Photos from the image-classification dataset "real" in the GitHub repository LeFoxTG/challenge-7_2. Its 6 classes are: airplane, bicycle, bus, car, motorcycle, train.

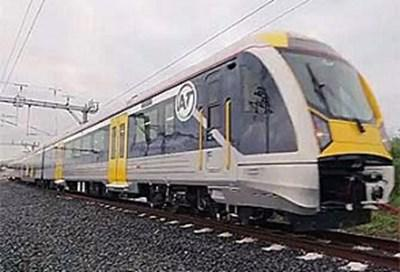
Label: train

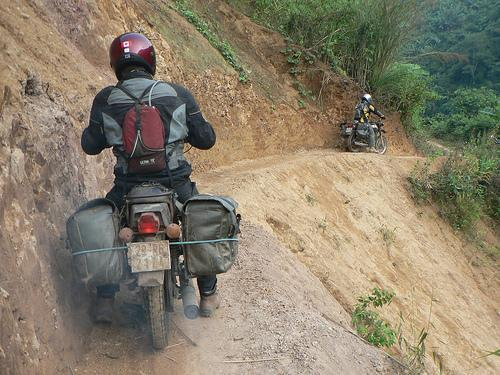
Label: motorcycle

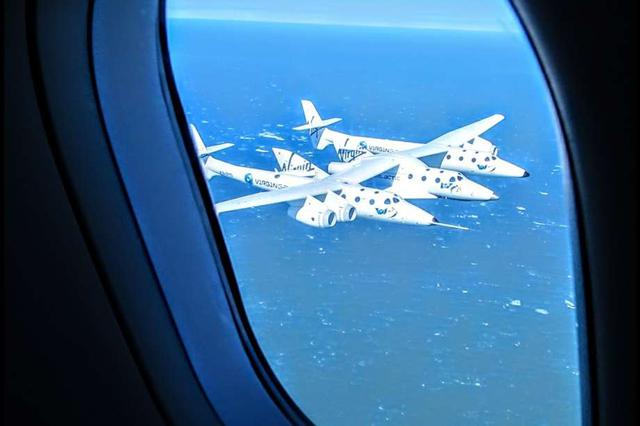
Label: airplane

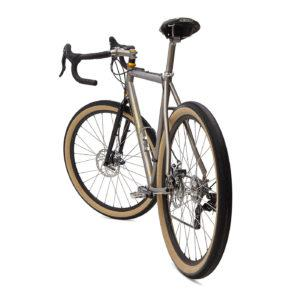
Label: bicycle

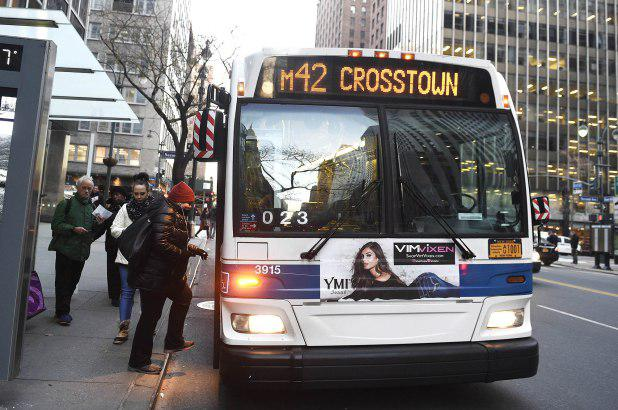
Label: bus

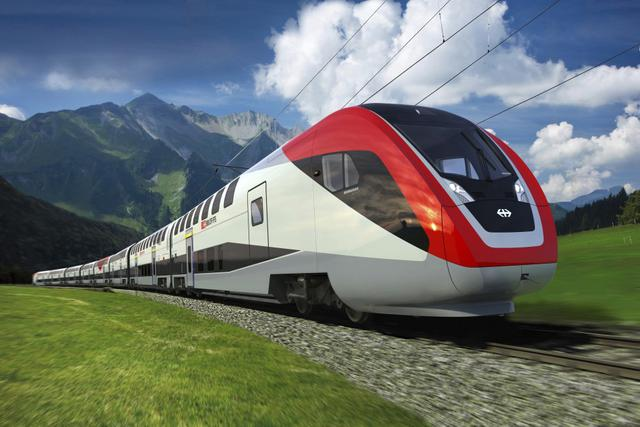
Label: train
